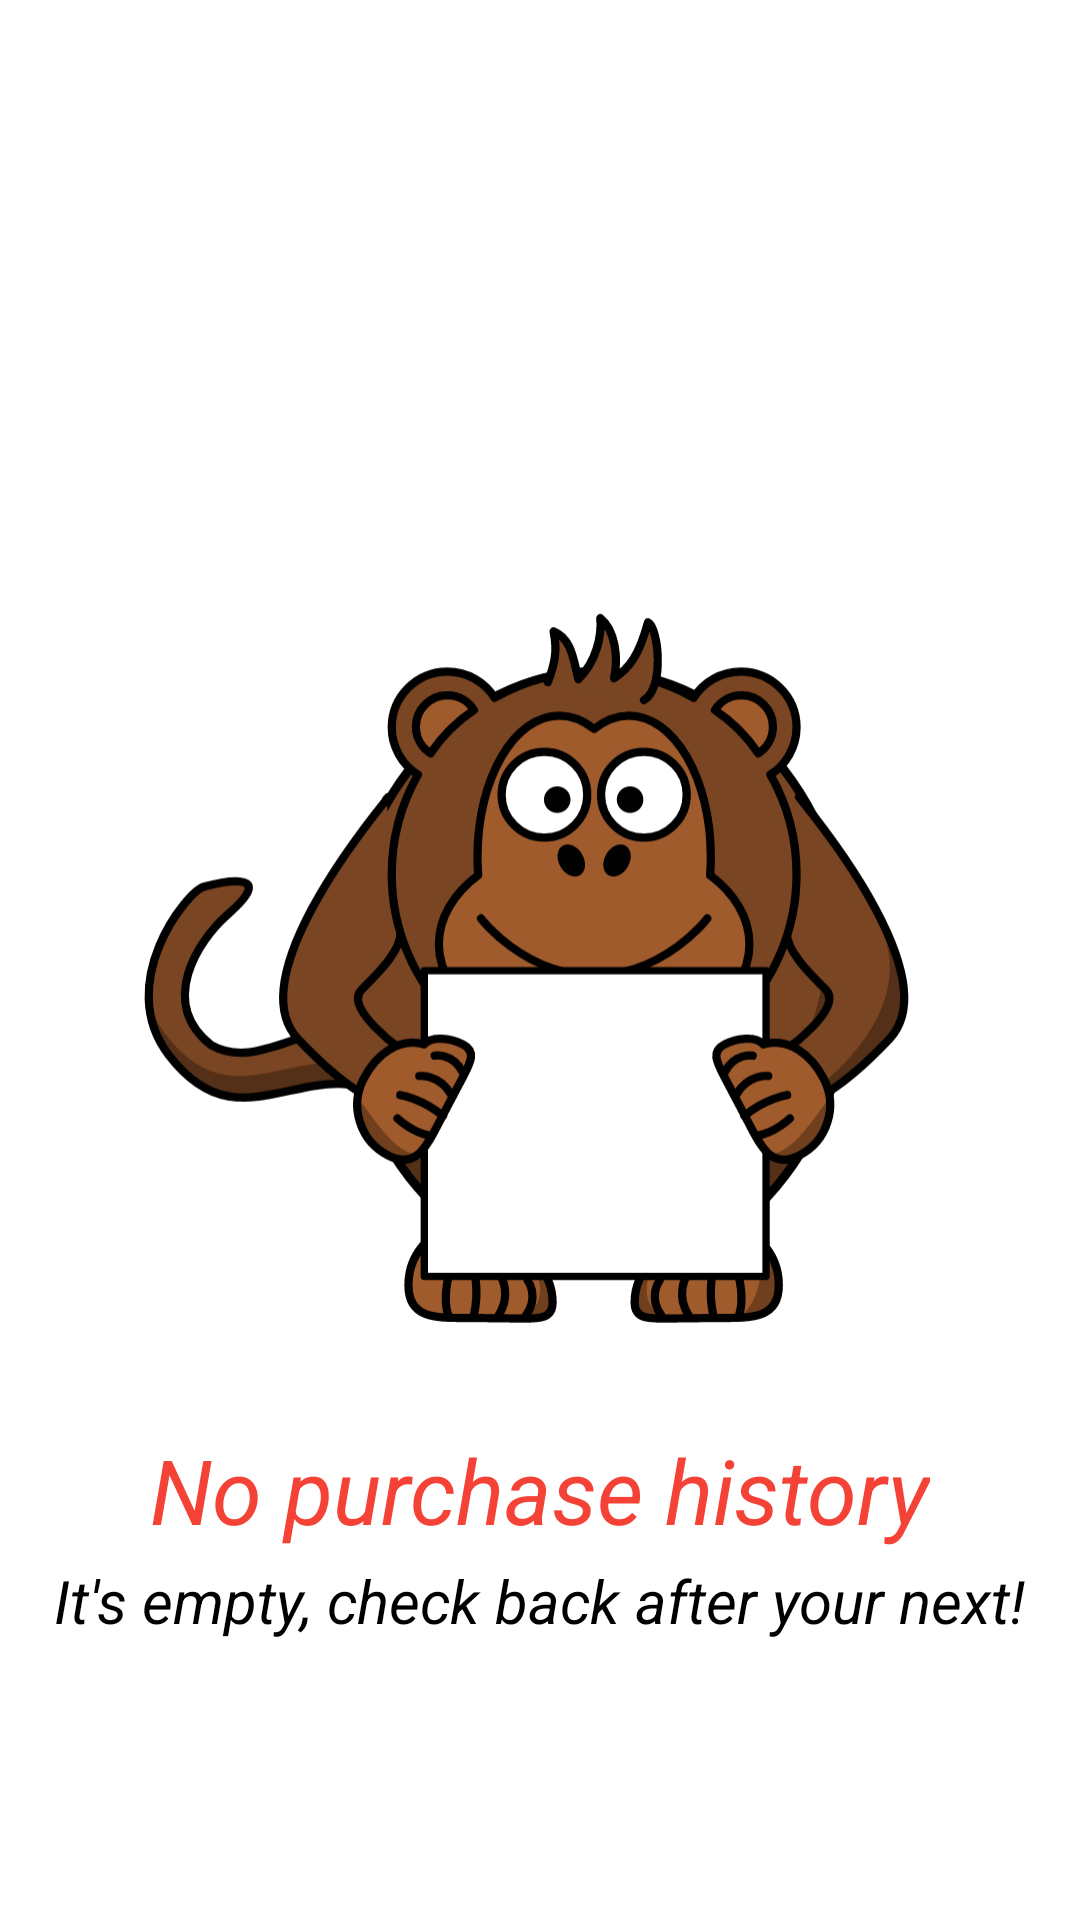

This screen was rendered from an Android layout file. Write that file and the resources it references.
<!-- AndroidManifest.xml: application theme Theme.Appsale29032022 -->
<!-- res/layout/layout_empty_history.xml -->
<?xml version="1.0" encoding="utf-8"?>
<androidx.constraintlayout.widget.ConstraintLayout xmlns:android="http://schemas.android.com/apk/res/android"
    android:layout_width="match_parent"
    android:layout_height="match_parent"
    xmlns:app="http://schemas.android.com/apk/res-auto">
    <ImageView
        android:id="@+id/img"
        android:layout_width="300dp"
        android:layout_height="0dp"
        android:src="@drawable/ic_empty_history"
        app:layout_constraintBottom_toBottomOf="parent"
        app:layout_constraintDimensionRatio="1:1"
        app:layout_constraintEnd_toEndOf="parent"
        app:layout_constraintStart_toStartOf="parent"
        app:layout_constraintTop_toTopOf="parent" />
    <TextView
        android:layout_width="wrap_content"
        android:layout_height="wrap_content"
        android:text="No purchase history"
        android:textColor="@color/primary2"
        android:textSize="30sp"
        android:textStyle="italic"
        app:layout_constraintEnd_toEndOf="parent"
        app:layout_constraintStart_toStartOf="parent"
        app:layout_constraintBottom_toBottomOf="parent"
        app:layout_constraintVertical_bias="0.05"
        app:layout_constraintTop_toBottomOf="@+id/img" />

    <TextView
        android:layout_width="wrap_content"
        android:layout_height="wrap_content"
        android:text="It's empty, check back after your next!"
        android:textColor="@color/black"
        android:textSize="20sp"
        android:textStyle="italic"
        app:layout_constraintEnd_toEndOf="parent"
        app:layout_constraintStart_toStartOf="parent"
        app:layout_constraintBottom_toBottomOf="parent"
        app:layout_constraintVertical_bias="0.35"
        app:layout_constraintTop_toBottomOf="@+id/img" />

</androidx.constraintlayout.widget.ConstraintLayout>
<!-- resources referenced by this layout -->
<resources>
  <color name="black">#FF000000</color>
  <color name="primary2">#F44336</color>
  <!-- drawable ic_empty_history: vector/xml drawable (drawable, 14574 chars, omitted) -->
  <style name="Theme.Appsale29032022" parent="Theme.MaterialComponents.DayNight.NoActionBar">
          
          <item name="colorPrimary">@color/purple_500</item>
          <item name="colorPrimaryVariant">@color/purple_700</item>
          <item name="colorOnPrimary">@color/white</item>
          
          <item name="colorSecondary">@color/teal_200</item>
          <item name="colorSecondaryVariant">@color/teal_700</item>
          <item name="colorOnSecondary">@color/black</item>
          
          <item name="android:statusBarColor" tools:targetApi="l">?attr/colorPrimaryVariant</item>
          
      </style>
  <color name="purple_500">#FF6200EE</color>
  <color name="purple_700">#FF3700B3</color>
  <color name="white">#FFFFFFFF</color>
  <color name="teal_200">#FF03DAC5</color>
  <color name="teal_700">#FF018786</color>
</resources>
